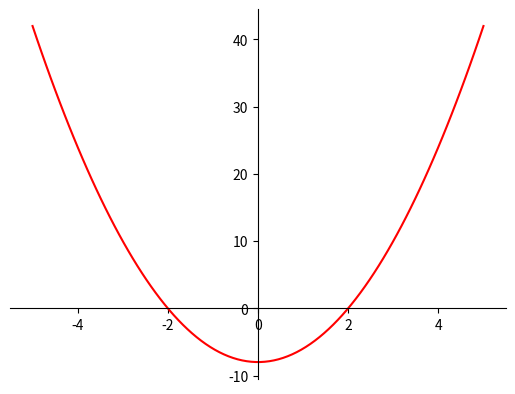

Source code (Python): (Note: this script raises an exception after producing the figure.)

from numpy import sqrt, sin, cos, pi
import matplotlib.pyplot as plt
import os.path
import numpy as np
x = np.linspace(-5,5,100)
y=((x**2-3)/0.5)-2
fig = plt.figure()
ax = fig.add_subplot(1, 1, 1)
ax.spines['left'].set_position('center')
ax.spines['bottom'].set_position('zero')
ax.spines['right'].set_color('none')
ax.spines['top'].set_color('none')
ax.xaxis.set_ticks_position('bottom')
ax.yaxis.set_ticks_position('left')
# plot the function
plt.plot(x,y, 'r')

# show the plot
plt.savefig('graphs/graphdraw.png')
